Photos from the image-classification dataset "treelearning" in the GitHub repository saitoaryane/treelearning. Its 2 classes are: not tree, tree.

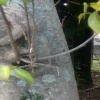
Label: tree

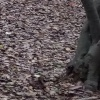
Label: not tree

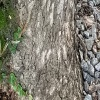
Label: not tree

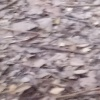
Label: not tree

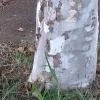
Label: tree

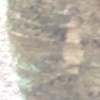
Label: tree
